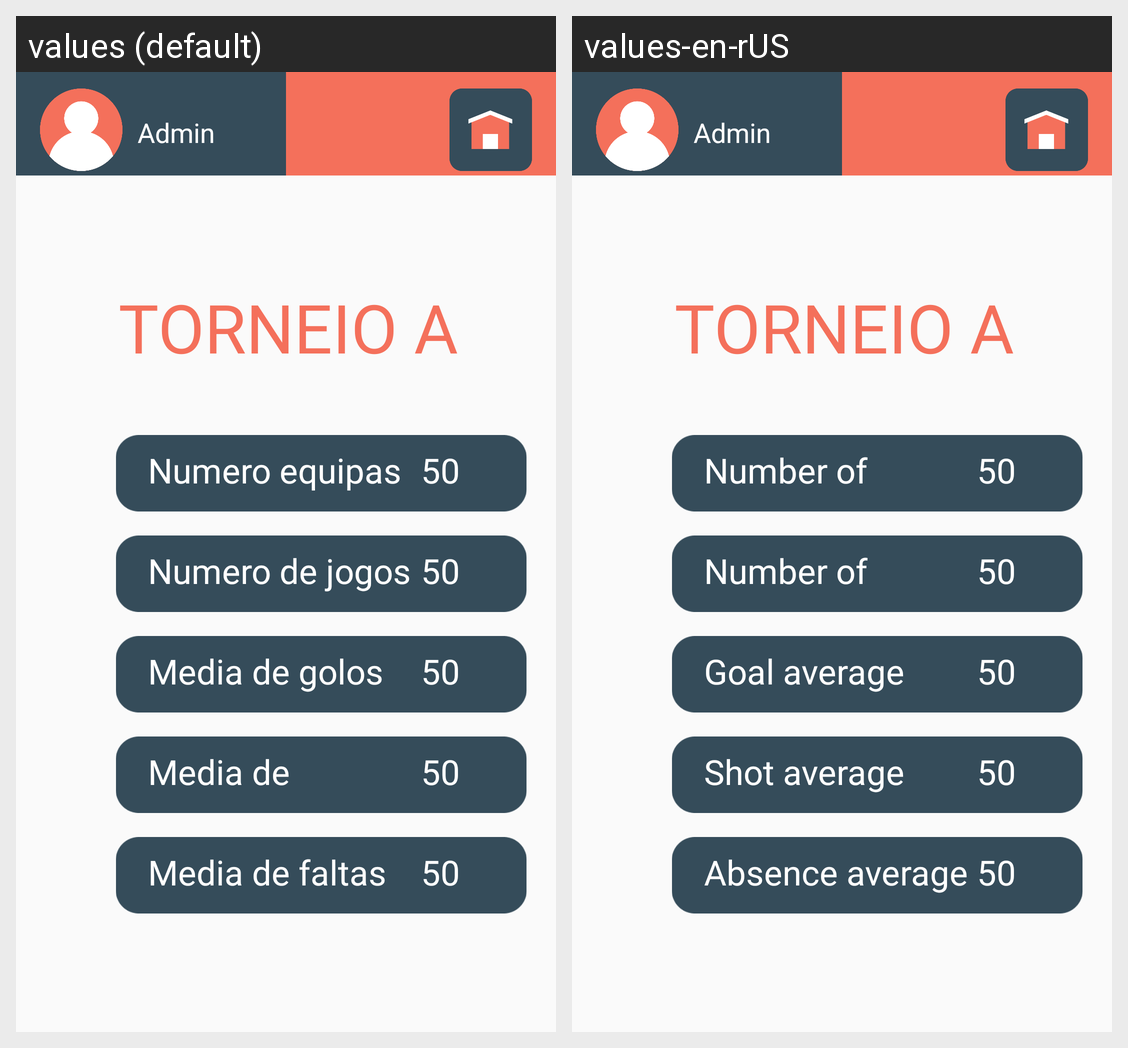

For this localized Android screen grid, give each drawn string resource with its value in every locale shown.
Android screen res/layout/ver_medias.xml rendered under 2 locales, left to right: values (default), values-en-rUS. Device: Nexus 5 (rendered at 1080×1920; each locale shown at half size, 540×960, under a caption strip naming it); theme AppTheme.
Strings drawn on this screen, with the default value and each locale's value (text and hints the layout hard-codes, and strings that could not be matched under every locale, appear in the picture but are not listed):

numero_equipas
  values: Numero equipas
  values-en-rUS: Number of teams

numero_de_jogos
  values: Numero de jogos
  values-en-rUS: Number of games

media_de_golos
  values: Media de golos
  values-en-rUS: Goal average

media_de_remates
  values: Media de remates
  values-en-rUS: Shot average

media_de_faltas
  values: Media de faltas
  values-en-rUS: Absence average
